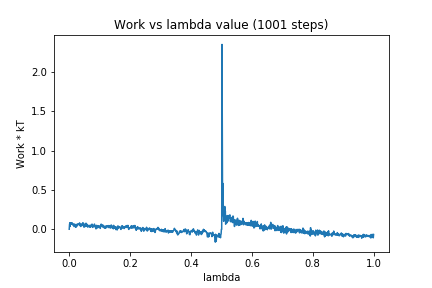

The table this chart was drawn from, first rows:
0, 0.0
1, 0.05812
2, 0.08229
3, 0.03754
4, 0.07931
5, 0.06732
6, 0.08233
7, 0.0701
8, 0.06712
9, 0.08354
10, 0.06603
11, 0.05924
12, 0.06212
13, 0.05298
14, 0.06759
15, 0.04215
16, 0.03427
17, 0.03776
18, 0.06573
19, 0.04155
20, 0.0324
21, 0.05049
22, 0.02453
23, 0.04322
24, 0.04202
25, 0.06131
26, 0.04148
27, 0.06661
28, 0.06729
29, 0.06739
30, 0.05824
31, 0.05774
32, 0.06195
33, 0.0635
34, 0.08118
35, 0.06527
36, 0.04302
37, 0.06042
38, 0.03507
39, 0.04415
40, 0.06371
41, 0.06885
42, 0.05787
43, 0.05802
44, 0.05314
45, 0.08326
46, 0.06582
47, 0.04101
48, 0.02749
49, 0.03781
50, 0.04801
51, 0.03087
52, 0.05775
53, 0.07399
54, 0.04908
55, 0.03896
56, 0.07515
57, 0.05522
58, 0.06316
59, 0.0354
60, 0.05152
... 940 more rows
